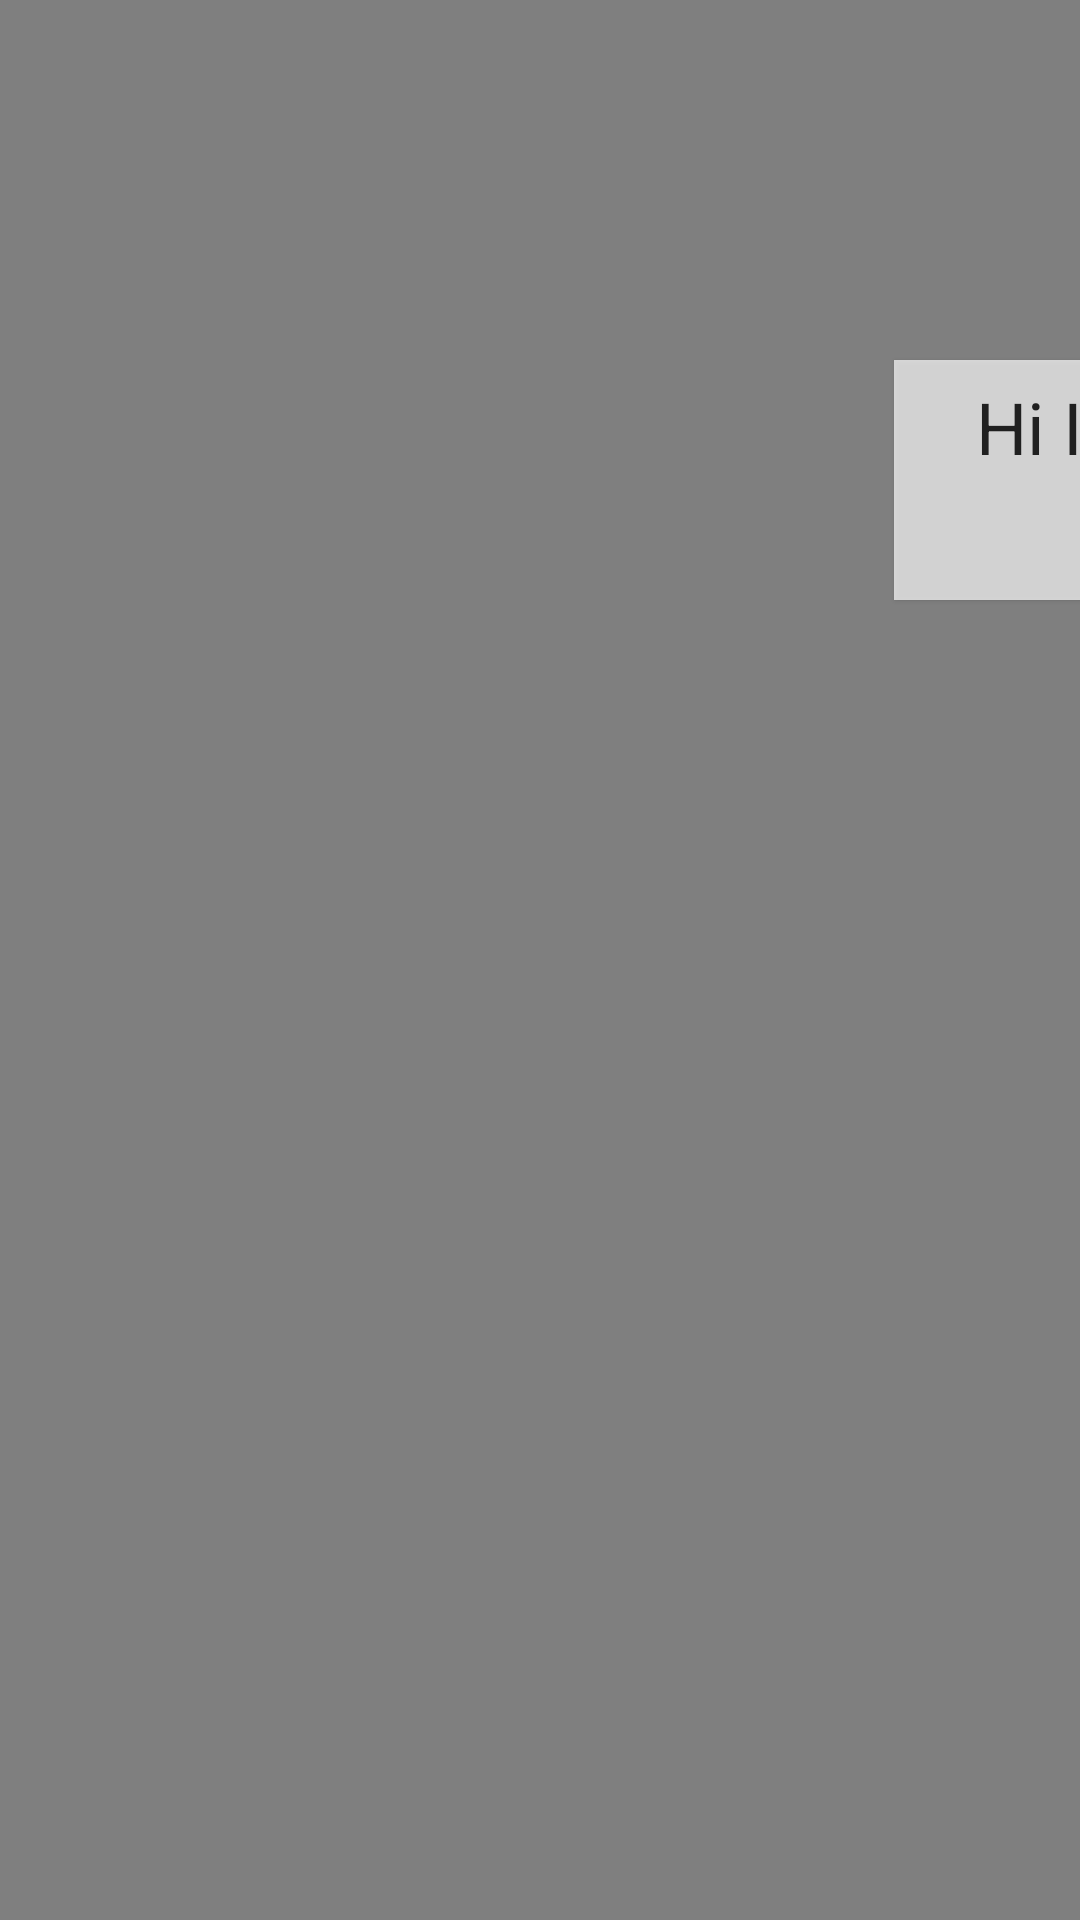

Android layout source for this screen:
<!-- AndroidManifest.xml: application theme Theme.AppCompat.NoActionBar -->
<!-- res/layout/activity_main.xml -->
<?xml version="1.0" encoding="utf-8"?>
<FrameLayout xmlns:android="http://schemas.android.com/apk/res/android"
    xmlns:tools="http://schemas.android.com/tools"
    android:id="@+id/activity_splash"
    android:layout_width="1000dp"
    android:layout_height="match_parent"
    android:layout_marginLeft="-300dp"
    android:background="#ffffff"
    tools:context=".SplashActivity">


    <ImageView
        android:id="@+id/darkCloudImageView"
        android:layout_width="600dp"
        android:layout_height="600dp"
        android:layout_marginLeft="190dp"
        android:layout_marginTop="-180dp"
        android:elevation="1dp"
        android:src="@drawable/dark_cloud" />

    <TextView
        android:id="@+id/textBox"
        android:layout_width="415dp"
        android:layout_height="80dp"
        android:layout_marginLeft="298dp"
        android:layout_marginTop="120dp"
        android:alpha="0.7"
        android:background="#ffffff"
        android:elevation="1dp"
        android:gravity="center_horizontal"
        android:padding="6dp"
        android:text="Hi I am your virtual self. Greetings from the mirror world!"
        android:textColor="#000000"
        android:textSize="24sp" />

    <pl.droidsonroids.gif.GifImageView
        android:id="@+id/mainGifView"
        android:layout_width="1000dp"
        android:layout_height="match_parent"
        android:src="@drawable/normal_still" />

    <ImageView
        android:id="@+id/speakerImageView"
        android:layout_width="100dp"
        android:layout_height="100dp"
        android:layout_marginLeft="450dp"
        android:layout_marginTop="700dp"
        android:elevation="1dp"
        android:src="@drawable/speaker_icon" />

</FrameLayout>
<!-- resources referenced by this layout -->
<resources>
  <!-- drawable normal_still: gif bitmap (drawable, 580783 bytes) -->
  <!-- drawable speaker_icon: png bitmap (drawable, 70207 bytes) -->
</resources>
